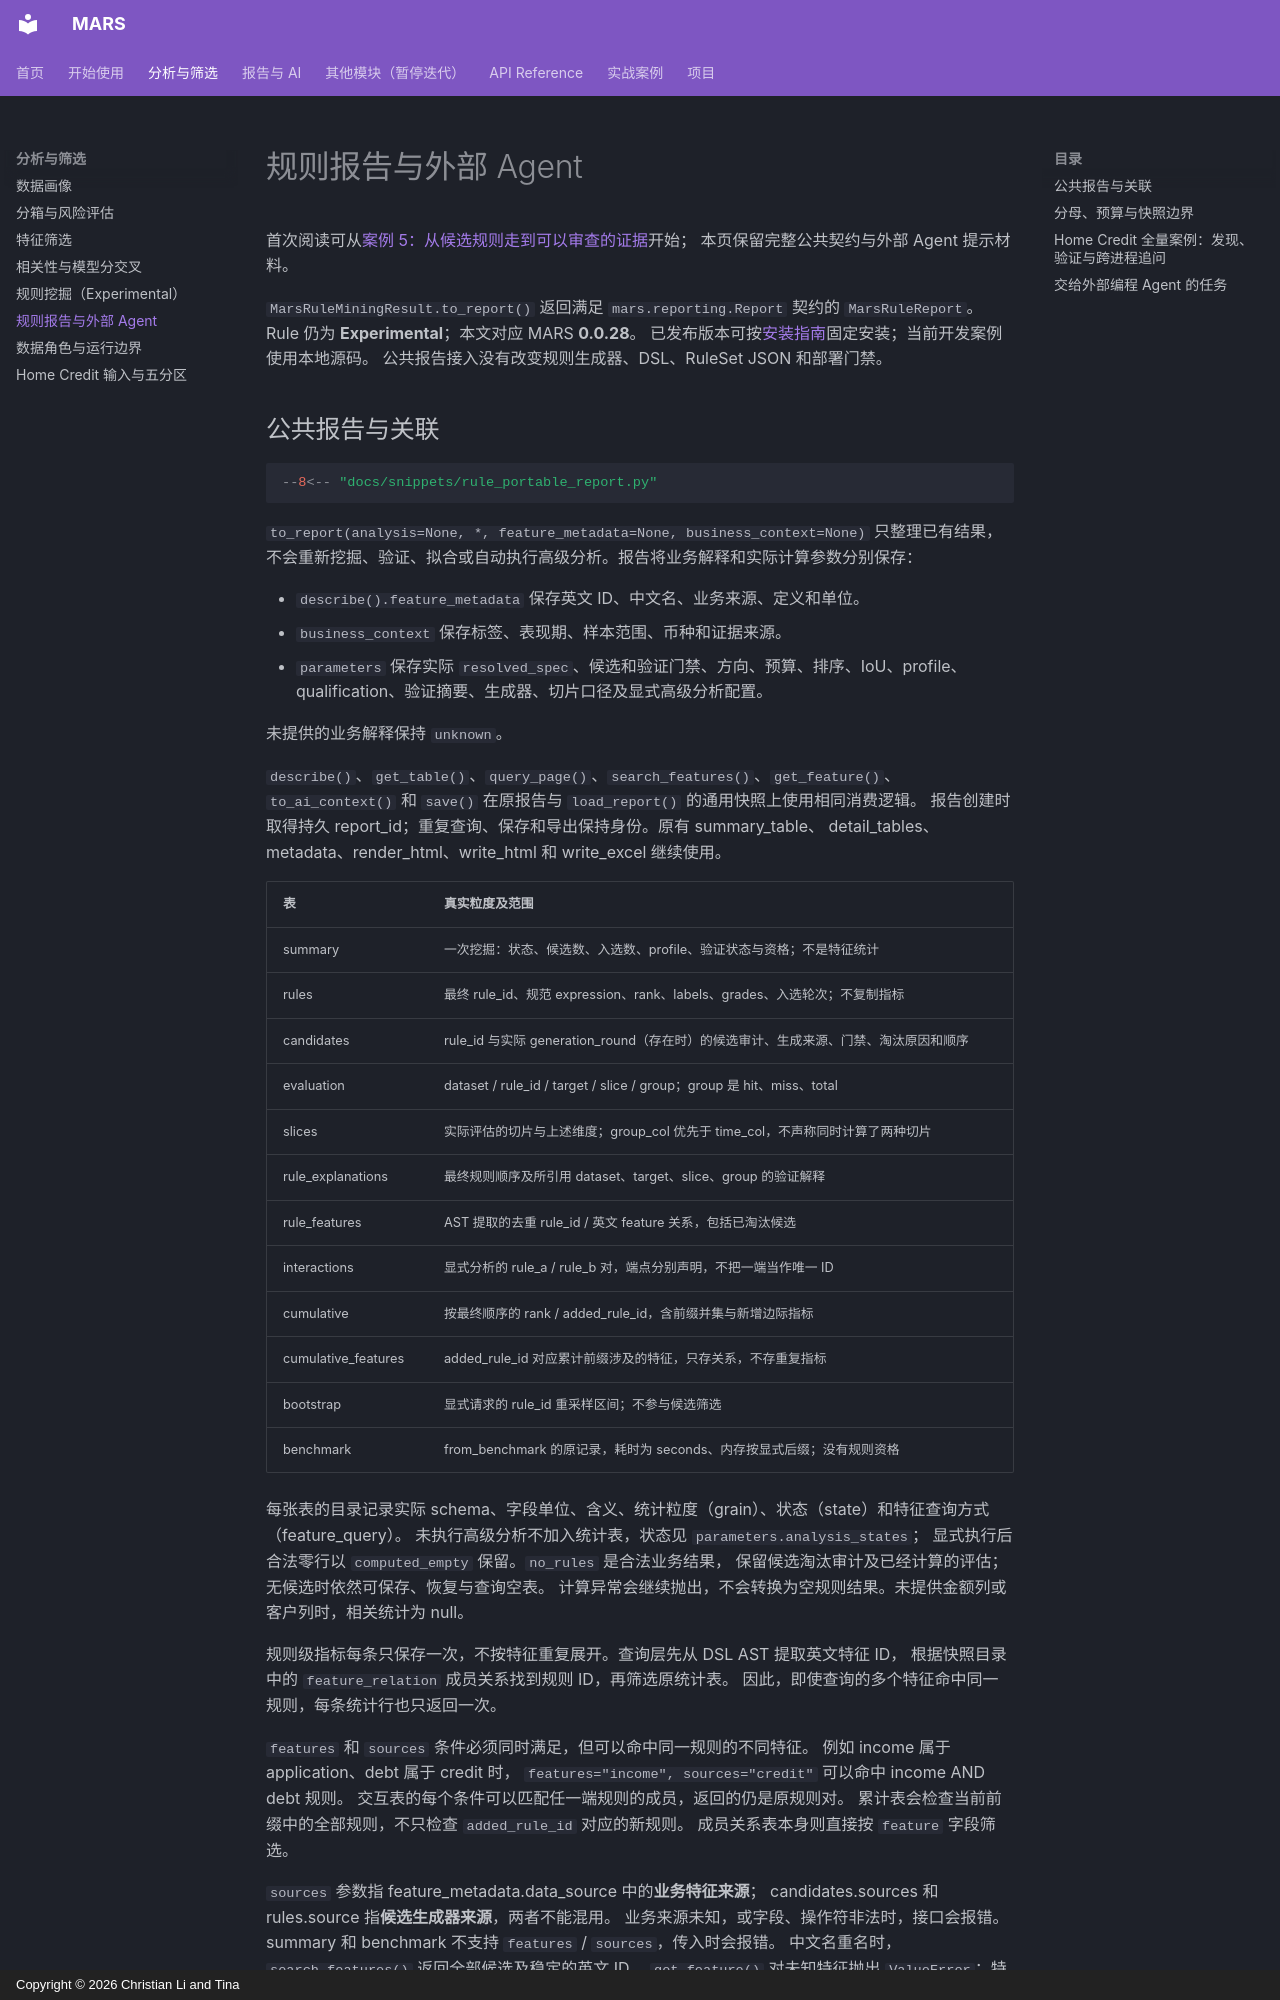

repository: leeesq/mars-risk · page: user-guide/rule-reports-and-agents/index.html · generator: mkdocs · copyright: Copyright © 2026 Christian Li and Tina

---
description: 用 Home Credit 全量案例生成和验证规则，查询公共报告，并在新进程中加载快照、复核证据。
---

# 规则报告与外部 Agent

首次阅读可从[案例 5：从候选规则走到可以审查的证据](../demos/rule-evidence.md)开始；
本页保留完整公共契约与外部 Agent 提示材料。

`MarsRuleMiningResult.to_report()` 返回满足 `mars.reporting.Report` 契约的
`MarsRuleReport`。Rule 仍为 **Experimental**；本文对应 MARS **0.0.28**。
已发布版本可按[安装指南](../getting-started/installation.md)固定安装；当前开发案例使用本地源码。
公共报告接入没有改变规则生成器、DSL、RuleSet JSON 和部署门禁。
